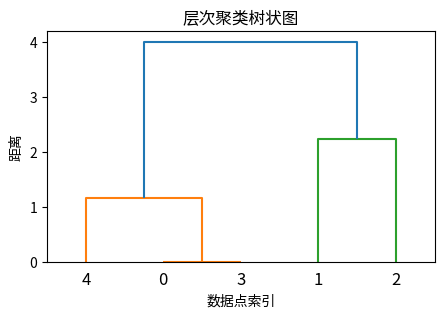

Python code for this plot:
# 导入相应的包
from scipy.cluster.hierarchy import dendrogram, linkage, fcluster
from matplotlib import pyplot as plt

# 观测数据点
data_points = [[1, 2], [3, 2], [4, 4], [1, 2], [1, 3]]

# 进行层次聚类
linkage_matrix = linkage(data_points, method='ward')

# 生成平面聚类结果
cluster_labels = fcluster(linkage_matrix, 4, criterion='distance')

# 绘制树状图
fig = plt.figure(figsize=(5, 3))
dendrogram(linkage_matrix)

# 添加标题和标签
plt.title('层次聚类树状图')
plt.xlabel('数据点索引')
plt.ylabel('距离')

# 打印聚类层次信息矩阵
print("聚类层次信息矩阵:\n", linkage_matrix)

# 显示树状图
plt.show()

# 保存图像
plt.savefig('dendrogram.png')
